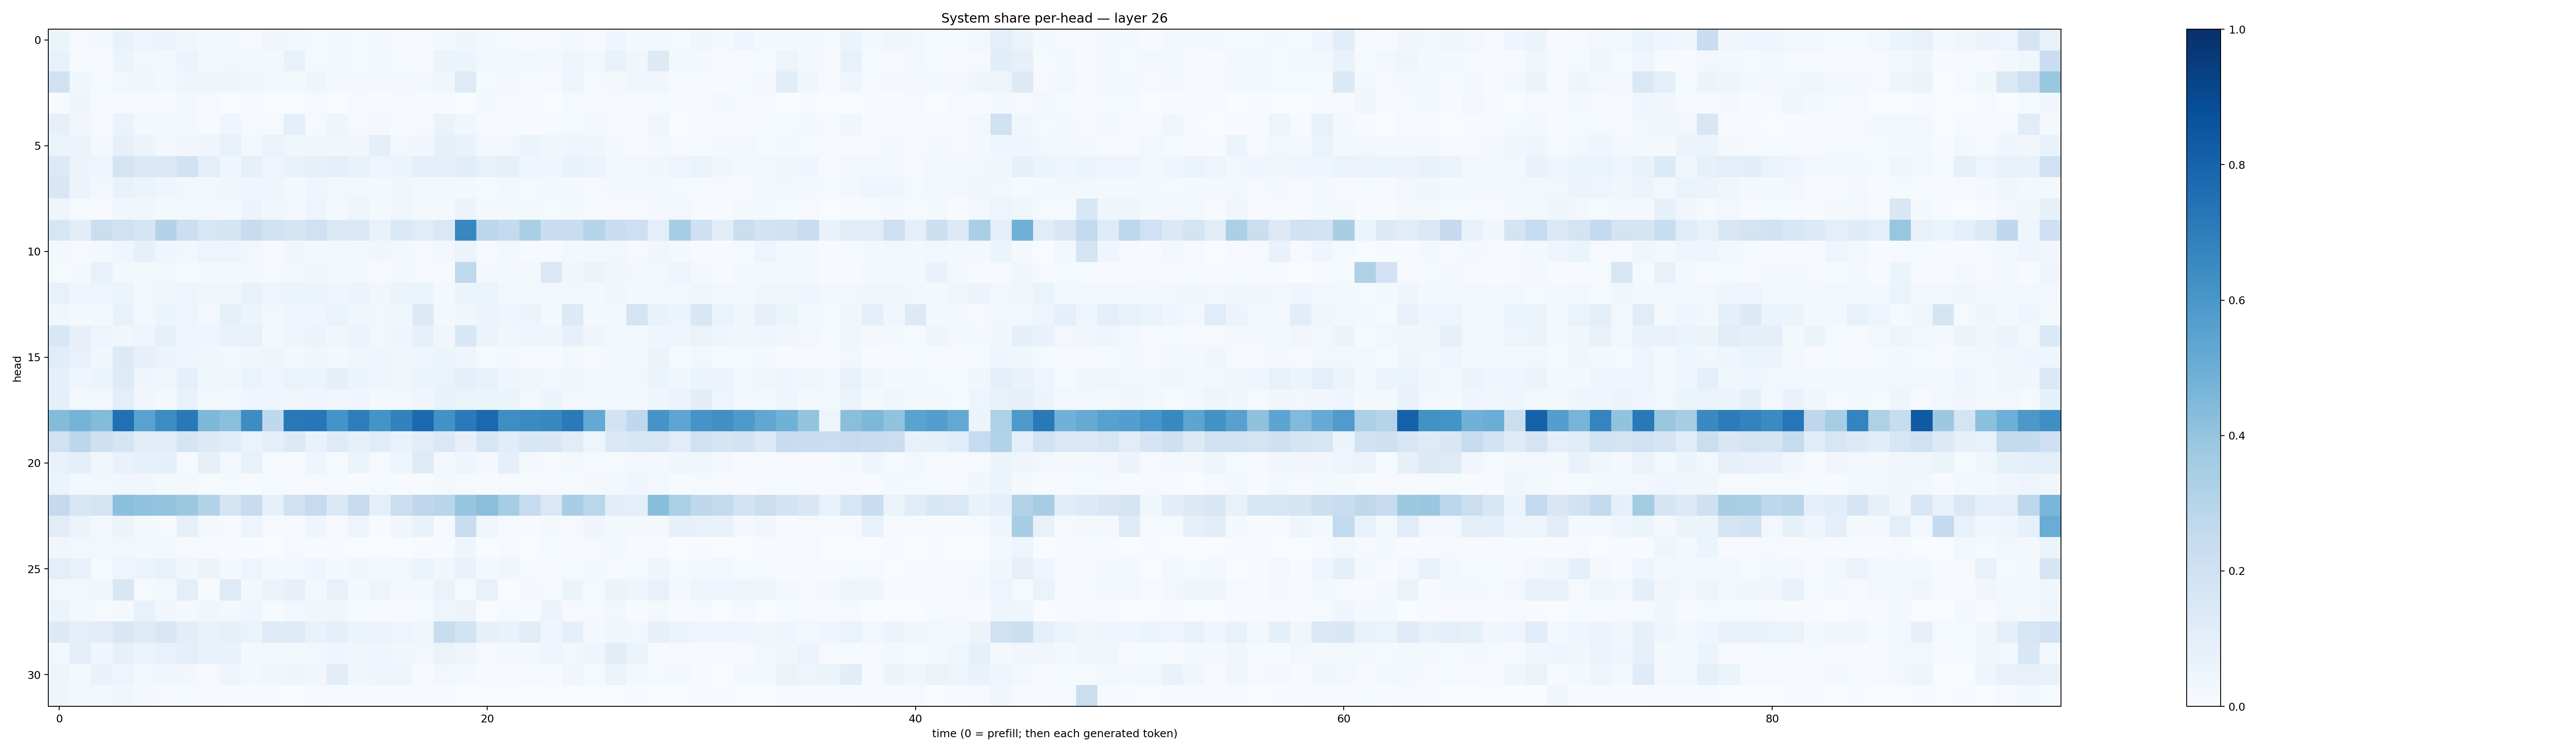

The table this chart was drawn from, first rows:
0.05121267, 0.009261976, 0.016899804, 0.06807551, 0.050341897, 0.05685838, 0.034164544, 0.021865759, 0.018517422, 0.011240118, 0.03468574, 0.028773751, 0.013694026, 0.019202407, 0.013263016, 0.015802063, 0.010085058, 0.01065562, 0.020704605, 0.04227252, 0.016635444, 0.01438017, 0.010187971, 0.010236732
0.07402, 0.01007, 0.01129, 0.05094, 0.0236, 0.02624, 0.0517, 0.02012, 0.02921, 0.01789, 0.01987, 0.06797, 0.01524, 0.02269, 0.01284, 0.0218, 0.01459, 0.009152, 0.06229, 0.05243, 0.02433, 0.01745, 0.02939, 0.02285
0.2016, 0.0356, 0.01313, 0.02615, 0.03721, 0.02301, 0.04194, 0.04629, 0.04532, 0.03446, 0.02224, 0.01931, 0.04388, 0.01917, 0.01881, 0.01624, 0.02278, 0.01674, 0.03742, 0.1215, 0.01293, 0.02071, 0.01505, 0.01076
0.007269, 0.04066, 0.01025, 0.009699, 0.007755, 0.007567, 0.02397, 0.01053, 0.0009592, 0.006535, 0.001819, 0.001415, 0.01139, 0.002279, 0.01136, 0.004449, 0.008543, 0.007209, 0.00491, 0.003846, 0.01705, 0.008067, 0.004084, 0.003523
0.08201, 0.03418, 0.01037, 0.06471, 0.01879, 0.01693, 0.01563, 0.007701, 0.04306, 0.00957, 0.01538, 0.09027, 0.01139, 0.03942, 0.009574, 0.02332, 0.007648, 0.009431, 0.06575, 0.03383, 0.01102, 0.006203, 0.006305, 0.007747
0.05962, 0.05809, 0.02167, 0.08116, 0.06231, 0.03082, 0.03332, 0.04359, 0.07132, 0.0284, 0.06578, 0.03569, 0.03163, 0.03182, 0.03358, 0.09176, 0.02627, 0.03189, 0.08512, 0.06649, 0.03099, 0.02424, 0.05145, 0.03876
0.136, 0.05683, 0.04739, 0.1744, 0.1381, 0.1448, 0.1908, 0.098, 0.04218, 0.07908, 0.04447, 0.06731, 0.08023, 0.09717, 0.06814, 0.04899, 0.06133, 0.08881, 0.08866, 0.1088, 0.07617, 0.08301, 0.04448, 0.04622
0.1513, 0.05647, 0.02818, 0.06873, 0.06196, 0.04054, 0.03112, 0.03055, 0.03624, 0.04205, 0.0472, 0.01626, 0.04185, 0.02456, 0.02873, 0.02129, 0.03478, 0.0209, 0.01781, 0.0216, 0.01399, 0.02505, 0.01358, 0.01615
0.0433, 0.01541, 0.01146, 0.03139, 0.03343, 0.01919, 0.02637, 0.02711, 0.02228, 0.05704, 0.03258, 0.02618, 0.04707, 0.01626, 0.04878, 0.01734, 0.03898, 0.02152, 0.01633, 0.05641, 0.01653, 0.02211, 0.01747, 0.01446
0.1563, 0.1019, 0.2261, 0.1984, 0.1708, 0.3049, 0.2166, 0.1614, 0.1684, 0.2401, 0.1893, 0.1679, 0.2029, 0.1414, 0.1435, 0.07652, 0.1378, 0.117, 0.1451, 0.6603, 0.2802, 0.2541, 0.3379, 0.2322
0.01992, 0.008556, 0.01877, 0.04588, 0.07821, 0.04243, 0.02876, 0.04824, 0.047, 0.02754, 0.008005, 0.03479, 0.02343, 0.02892, 0.01764, 0.03263, 0.01925, 0.01083, 0.03014, 0.05496, 0.01093, 0.02521, 0.007063, 0.006692
0.01487, 0.02152, 0.07143, 0.01748, 0.0222, 0.02398, 0.01555, 0.02124, 0.02267, 0.02933, 0.01094, 0.01609, 0.03373, 0.03093, 0.02275, 0.009932, 0.02014, 0.011, 0.01118, 0.2626, 0.02234, 0.01862, 0.02694, 0.1428
0.07228, 0.04158, 0.05057, 0.0586, 0.02515, 0.03456, 0.04746, 0.03558, 0.03354, 0.0694, 0.04871, 0.06227, 0.05939, 0.04355, 0.05752, 0.03509, 0.05325, 0.05269, 0.02038, 0.05287, 0.05404, 0.02862, 0.01664, 0.03124
0.03739, 0.02105, 0.02013, 0.07603, 0.02864, 0.05308, 0.04742, 0.03108, 0.08558, 0.06055, 0.02743, 0.04926, 0.04611, 0.0629, 0.038, 0.02903, 0.03898, 0.1264, 0.02291, 0.03566, 0.05504, 0.04065, 0.06147, 0.02093
0.1559, 0.07985, 0.05001, 0.03736, 0.04809, 0.0854, 0.04994, 0.04312, 0.06745, 0.0777, 0.02, 0.04361, 0.05693, 0.0352, 0.051, 0.02514, 0.03927, 0.07885, 0.03267, 0.153, 0.06227, 0.03748, 0.04389, 0.0417
0.1155, 0.07206, 0.03582, 0.1256, 0.07857, 0.05834, 0.03984, 0.03638, 0.02667, 0.03705, 0.03981, 0.02247, 0.03405, 0.02312, 0.03325, 0.03927, 0.03393, 0.04461, 0.05468, 0.04509, 0.01421, 0.01593, 0.007518, 0.005652
0.09168, 0.0433, 0.06224, 0.1245, 0.04428, 0.03324, 0.09275, 0.03755, 0.03652, 0.06303, 0.04214, 0.06357, 0.0617, 0.08717, 0.05286, 0.04397, 0.03389, 0.05912, 0.06514, 0.09338, 0.0731, 0.0405, 0.03346, 0.02894
0.0868, 0.0309, 0.02751, 0.1009, 0.03369, 0.01992, 0.0759, 0.02541, 0.02037, 0.04579, 0.04526, 0.03547, 0.03921, 0.03405, 0.04029, 0.02067, 0.02941, 0.03939, 0.0685, 0.06529, 0.06028, 0.0509, 0.02963, 0.05418
0.4406, 0.4753, 0.4413, 0.7529, 0.5545, 0.6433, 0.7175, 0.4535, 0.4243, 0.6425, 0.2683, 0.719, 0.7238, 0.6167, 0.7031, 0.6168, 0.683, 0.7762, 0.623, 0.7142, 0.782, 0.6385, 0.6497, 0.6633
0.2001, 0.2783, 0.209, 0.1696, 0.113, 0.105, 0.1706, 0.1253, 0.1071, 0.06414, 0.08886, 0.1271, 0.06881, 0.1247, 0.08466, 0.1164, 0.06949, 0.1114, 0.1439, 0.07841, 0.163, 0.1151, 0.1526, 0.1517
0.07663, 0.09143, 0.03424, 0.06925, 0.0843, 0.09258, 0.01503, 0.07889, 0.02645, 0.07131, 0.01486, 0.01029, 0.04371, 0.01211, 0.05973, 0.009492, 0.0455, 0.1248, 0.02284, 0.04473, 0.01577, 0.0911, 0.01706, 0.01461
0.05901, 0.02961, 0.02834, 0.0341, 0.03355, 0.01886, 0.01563, 0.01433, 0.01429, 0.006491, 0.01446, 0.008736, 0.007898, 0.0112, 0.00705, 0.01282, 0.006606, 0.007471, 0.01671, 0.01445, 0.007413, 0.01184, 0.00855, 0.009629
0.251, 0.1616, 0.1762, 0.421, 0.4057, 0.4021, 0.3786, 0.3124, 0.1766, 0.2403, 0.08244, 0.1957, 0.243, 0.1383, 0.2486, 0.09851, 0.2239, 0.2735, 0.2906, 0.3961, 0.4224, 0.3546, 0.2461, 0.1411
0.1117, 0.05818, 0.03021, 0.06121, 0.01946, 0.01197, 0.08403, 0.01792, 0.01096, 0.04698, 0.01135, 0.004054, 0.04539, 0.007838, 0.04853, 0.006859, 0.03368, 0.06809, 0.01223, 0.2305, 0.03856, 0.01229, 0.00672, 0.01649
0.03448, 0.02709, 0.02828, 0.0252, 0.02262, 0.0275, 0.009471, 0.009792, 0.005523, 0.004847, 0.002783, 0.008701, 0.005036, 0.005005, 0.003814, 0.003557, 0.003226, 0.00396, 0.00542, 0.04633, 0.003197, 0.009374, 0.002258, 0.01388
0.09662, 0.07747, 0.01392, 0.04745, 0.05098, 0.07053, 0.03256, 0.05166, 0.02165, 0.04766, 0.01697, 0.02386, 0.04545, 0.02178, 0.03361, 0.01623, 0.03122, 0.05922, 0.03365, 0.06948, 0.02267, 0.03738, 0.008766, 0.004322
0.027, 0.02491, 0.03745, 0.1523, 0.008576, 0.0165, 0.09636, 0.005579, 0.1217, 0.02062, 0.05804, 0.0802, 0.02386, 0.0746, 0.01883, 0.0501, 0.01563, 0.02141, 0.06361, 0.009665, 0.07322, 0.002741, 0.01751, 0.0104
0.05207, 0.01732, 0.009829, 0.01665, 0.07471, 0.03273, 0.02094, 0.03349, 0.02023, 0.04049, 0.006167, 0.02467, 0.03232, 0.03203, 0.0146, 0.004726, 0.01114, 0.01262, 0.04772, 0.05805, 0.002911, 0.01181, 0.005038, 0.05563
0.132, 0.09401, 0.1047, 0.1487, 0.1209, 0.1522, 0.1053, 0.07015, 0.08283, 0.06545, 0.1226, 0.1199, 0.06877, 0.0917, 0.06121, 0.05818, 0.04837, 0.03783, 0.232, 0.1846, 0.08269, 0.06797, 0.1113, 0.0398
0.0259, 0.09557, 0.04643, 0.08011, 0.05177, 0.07282, 0.0952, 0.07397, 0.06976, 0.01752, 0.025, 0.01654, 0.02997, 0.04114, 0.03204, 0.03983, 0.03171, 0.02628, 0.06528, 0.03969, 0.01122, 0.01579, 0.0184, 0.03943
0.0419, 0.01839, 0.06722, 0.05063, 0.02562, 0.03512, 0.02724, 0.01045, 0.04559, 0.02182, 0.03516, 0.03973, 0.03324, 0.1027, 0.03361, 0.0453, 0.0411, 0.005463, 0.02404, 0.02249, 0.00736, 0.005986, 0.01552, 0.007785
0.04389, 0.03086, 0.01689, 0.03614, 0.01859, 0.008616, 0.01448, 0.007861, 0.005342, 0.007459, 0.005009, 0.003711, 0.01027, 0.006925, 0.006686, 0.004363, 0.005366, 0.005514, 0.006103, 0.003686, 0.003238, 0.002643, 0.002827, 0.001932
